Run: headless pygame with SDL's dummy video driver; simulated clock (each Clock.tick advances the game by its frame time, no real sleeping); random seed 0; keys injected as events and as key.get_pressed() state; no mouse input.
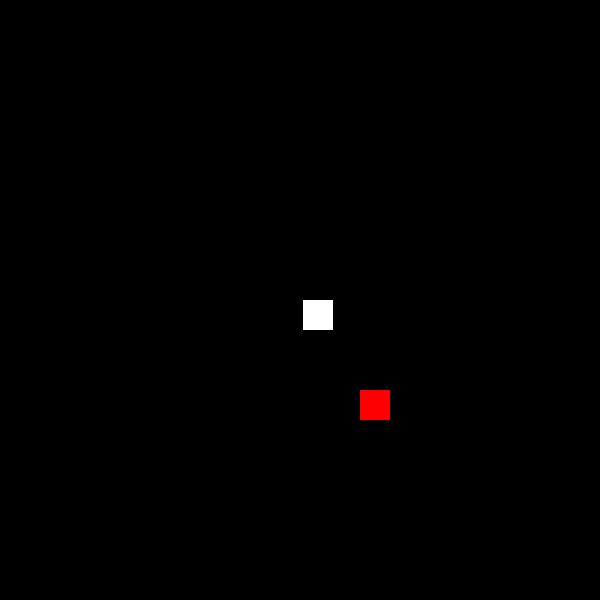
Frame 1 of 4 · flips 1–60 · no input
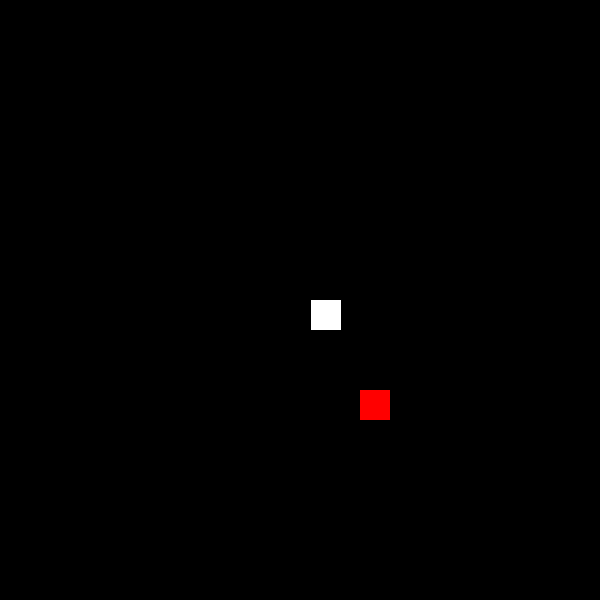
Frame 2 of 4 · flips 61–180 · tapped SPACE, RETURN · held RIGHT (→), D
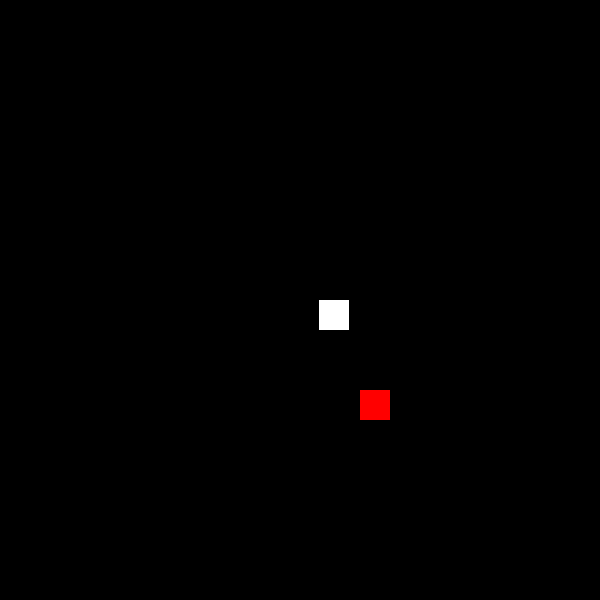
Frame 3 of 4 · flips 181–300 · held DOWN (↓), S
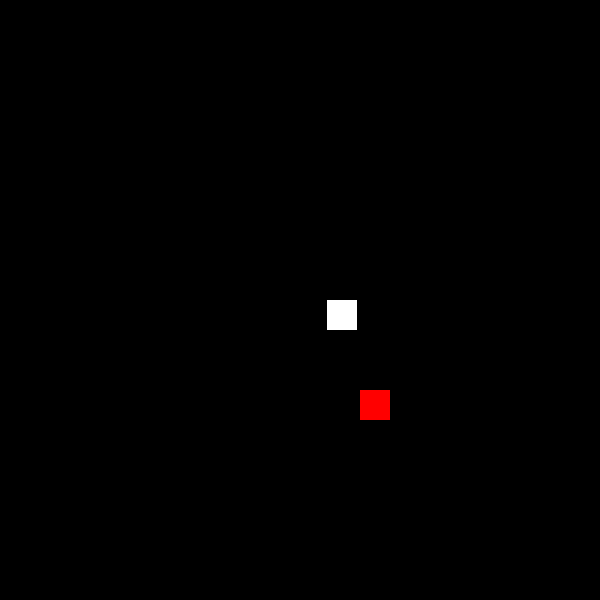
Frame 4 of 4 · flips 301–420 · held LEFT (←), A, UP (↑), W

The pygame program that drew these frames:

import math
import random
import sys
import pygame
import time

class Game:
	def __init__(self):
		self.points = 0
		self.apple = self.apple_position = [30 * random.randint(0, 19), 30 * random.randint(0, 19)] 
		self.apple_rect = pygame.Rect(self.apple_position[0], self.apple_position[1], 30, 30)

	def reset_apple(self):
		self.apple_position = [30 * random.randint(0, 19), 30 * random.randint(0, 19)] 
		self.apple_rect.update(self.apple_position[0], self.apple_position[1], 30, 30)

class Snake:
	def __init__(self):
		self.length = 1
		self.size = 30
		self.direction = 0
		self.body = [pygame.Rect(300, 300, self.size, self.size)]
		self.velocity = [1, 0]

	def update_velocity(self):
		if (int(self.body[0].left) % int(self.size)) + (int(self.body[0].top) % int(self.size)) == 0:
			if self.direction == 0:
				self.velocity = [1, 0]
			elif self.direction == 1:
				self.velocity = [-1, 0]
			elif self.direction == 2:
				self.velocity = [0, -1]
			elif self.direction == 3:
				self.velocity = [0, 1]
			
			return True
		
		return False
	
	def move(self):
		num_segments = len(self.body)
		for i in range(num_segments - 1, 0, -1):	
			if self.body[i].left % self.size == 0 and self.body[i].top % self.size != 0:
				if self.body[i - 1].top > self.body[i].top:	
					self.body[i].move_ip(0, 1)
				elif self.body[i - 1].top < self.body[i].top: 
					self.body[i].move_ip(0, -1)	
			elif self.body[i].left % self.size != 0 and self.body[i].top % self.size == 0:
				if self.body[i - 1].left > self.body[i].left:
					self.body[i].move_ip(1, 0)
				elif self.body[i - 1].left < self.body[i].left: 
					self.body[i].move_ip(-1, 0)
			else:
				if self.body[i - 1].left > self.body[i].left:
					self.body[i].move_ip(1, 0)
				elif self.body[i - 1].left < self.body[i].left: 
					self.body[i].move_ip(-1, 0)
				elif self.body[i - 1].top > self.body[i].top:	
					self.body[i].move_ip(0, 1)
				elif self.body[i - 1].top < self.body[i].top: 
					self.body[i].move_ip(0, -1)	
		
		self.body[0].move_ip(self.velocity[0], self.velocity[1])
	
	def update_direction(self, direction):
		if self.direction + direction == 1 or self.direction + direction == 5:
			return
	
		self.direction = direction

	def check_body_collision(self):
		num_segments = len(self.body)
		for i in range(2, num_segments):
			if self.body[i].colliderect(self.body[0]):
				return True	
		return False

	def append_segment(self):
		num_segments = len(self.body)
		tail = pygame.Rect.copy(self.body[num_segments - 1])
		tail.move_ip(-self.size, 0)
		self.body.append(tail)	

def current_milli_time():
	return round(time.time() * 1000)

def main():
	pygame.init()
	screen = pygame.display.set_mode(size=(600,600))
	game_bounds = pygame.Rect(0, 0, 600, 600)	
	snake = Snake()
	game = Game()
	update_rate = 3 

	last_tick = current_milli_time() 
	direction_queue = []	
	while 1:
		current_tick = current_milli_time()
		pressed_keys = pygame.key.get_pressed()

		if snake.body[0].colliderect(game.apple_rect):
			game.points += 1	
			game.reset_apple()
			snake.append_segment()
		
		if not game_bounds.contains(snake.body[0]) or snake.check_body_collision():
			snake = Snake()
			game = Game()
			last_tick = current_milli_time()
			direction_queue = []	
			continue
	
		for event in pygame.event.get():
			if event.type == pygame.QUIT:
				sys.exit()
			elif event.type == pygame.KEYDOWN and len(direction_queue) < 2:
				if event.key == pygame.K_RIGHT:
					direction_queue.append(0)	
				elif event.key == pygame.K_LEFT:
       					direction_queue.append(1) 
				elif event.key == pygame.K_UP:
       					direction_queue.append(2) 
				elif event.key == pygame.K_DOWN:
					direction_queue.append(3)
				
		if current_tick - last_tick > update_rate:
			if len(direction_queue) > 0:
				snake.update_direction(direction_queue[0])
			
			if snake.update_velocity() and len(direction_queue) > 0:
				direction_queue.pop(0)
			
			snake.move()
			last_tick = current_milli_time()
		screen.fill((0,0,0))
		for segment in snake.body:	
			pygame.draw.rect(screen, (255, 255, 255), segment)
		pygame.draw.rect(screen, (255, 0, 0), game.apple_rect)	
		pygame.display.flip()
             


if __name__=="__main__":
	main()
